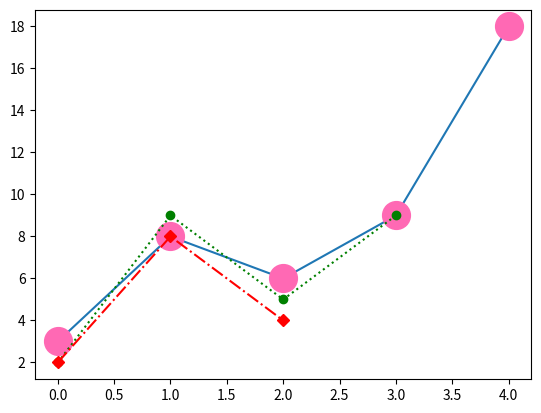

Source code (Python):
from matplotlib import markers
import matplotlib.pyplot as plt
import numpy as np

ypoints = np.array([3, 8, 6, 9, 18])
yypoints = np.array([2, 9, 5, 9])
yyypoints = np.array([2, 8, 4])
#using notations at the end of points
plt.plot(ypoints, marker = 'o', ms=20, mec='hotpink', mfc= 'hotpink')
#using fmt or formated strings
plt.plot(yypoints, 'o:g')
plt.plot(yyypoints, 'D-.r')
plt.show()